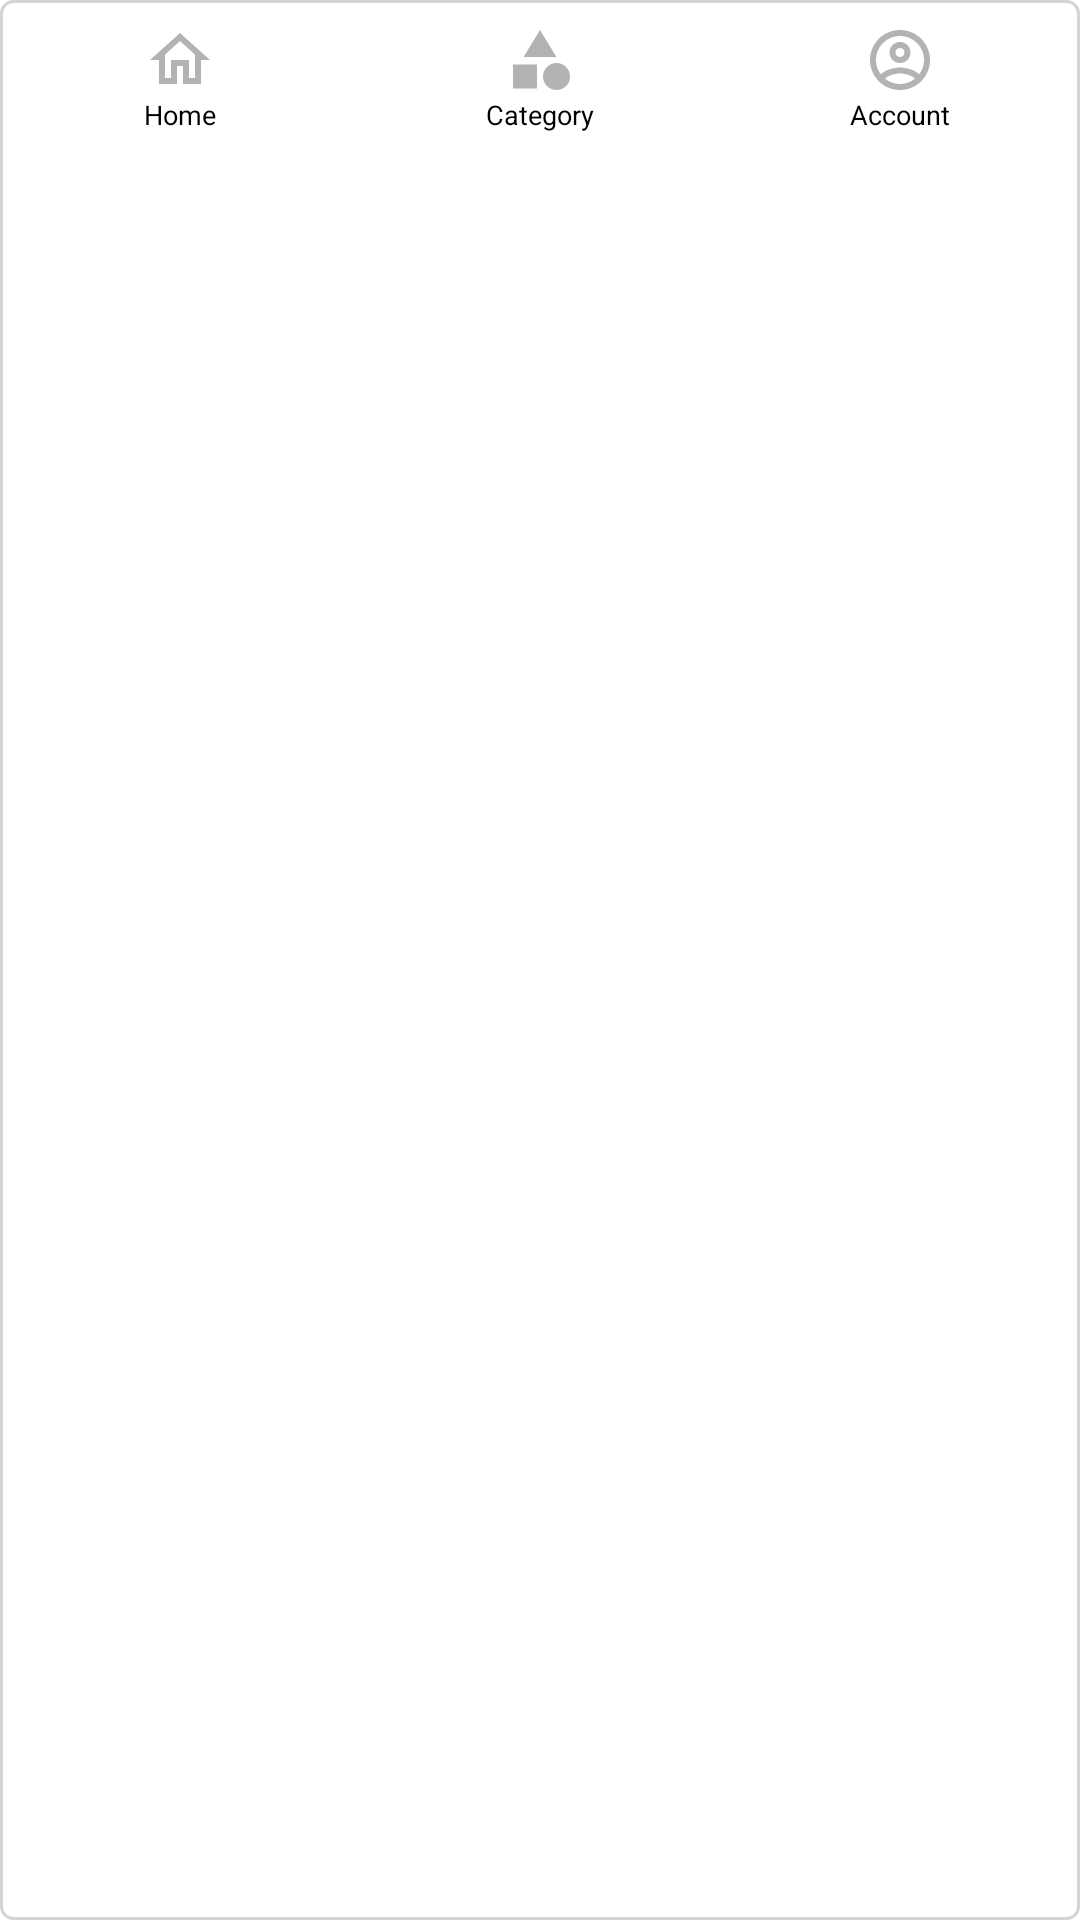

Produce the Android XML layout that renders to this screen, including the resource entries it uses.
<!-- AndroidManifest.xml: application theme Theme.AshfaqIroid -->
<!-- res/layout/main_bottom_buttons.xml -->
<?xml version="1.0" encoding="utf-8"?>
<FrameLayout xmlns:android="http://schemas.android.com/apk/res/android"
    xmlns:app="http://schemas.android.com/apk/res-auto"
    xmlns:tools="http://schemas.android.com/tools"
    android:id="@+id/llButtons"
    android:layout_width="match_parent"
    android:layout_height="wrap_content"
    android:background="@drawable/category_item_bg"
    android:orientation="vertical">


    <LinearLayout

        android:layout_width="match_parent"
        android:layout_height="wrap_content"
        android:baselineAligned="false"
        android:orientation="horizontal"
        android:weightSum="3">


        <TextView
            android:id="@+id/tvHome"
            android:layout_width="0dp"
            android:layout_height="match_parent"
            android:layout_gravity="center_horizontal"
            android:layout_weight="1"
            android:gravity="center"
            android:paddingStart="5dp"
            android:paddingTop="8dp"
            android:paddingEnd="5dp"
            android:paddingBottom="5dp"
            android:text="@string/home"
            android:textColor="@android:color/black"
            android:textSize="9dp"
            app:drawableTopCompat="@drawable/home_normal_icon" />

        <TextView
            android:id="@+id/tvCategory"
            android:layout_width="0dp"
            android:layout_weight="1"
            android:layout_height="match_parent"
            android:layout_gravity="center_horizontal"
            android:textColor="@android:color/black"
            app:drawableTopCompat="@drawable/category_normal_icon"
            android:gravity="center"
            android:text="@string/category"
            android:textSize="9dp"
            android:paddingStart="5dp"
            android:paddingEnd="5dp"
            android:paddingTop="8dp"
            android:paddingBottom="5dp" />

        <TextView
            android:id="@+id/tvAccount"
            android:layout_width="0dp"
            android:layout_height="match_parent"
            android:layout_gravity="center_horizontal"
            android:layout_weight="1"
            android:gravity="center"
            android:paddingStart="5dp"
            android:paddingTop="8dp"
            android:paddingEnd="5dp"
            android:paddingBottom="5dp"
            android:text="@string/account"
            android:textColor="@color/black"
            android:textSize="9dp"
            app:drawableTopCompat="@drawable/account_normal_icon" />

    </LinearLayout>
</FrameLayout>
<!-- resources referenced by this layout -->
<resources>
  <!-- drawable account_normal_icon (drawable) -->
  <vector android:alpha="0.5" android:height="24dp"
      android:tint="?attr/colorControlNormal" android:viewportHeight="24"
      android:viewportWidth="24" android:width="24dp" xmlns:android="http://schemas.android.com/apk/res/android">
      <path android:fillColor="@android:color/white" android:pathData="M12,2C6.48,2 2,6.48 2,12s4.48,10 10,10 10,-4.48 10,-10S17.52,2 12,2zM7.07,18.28c0.43,-0.9 3.05,-1.78 4.93,-1.78s4.51,0.88 4.93,1.78C15.57,19.36 13.86,20 12,20s-3.57,-0.64 -4.93,-1.72zM18.36,16.83c-1.43,-1.74 -4.9,-2.33 -6.36,-2.33s-4.93,0.59 -6.36,2.33C4.62,15.49 4,13.82 4,12c0,-4.41 3.59,-8 8,-8s8,3.59 8,8c0,1.82 -0.62,3.49 -1.64,4.83zM12,6c-1.94,0 -3.5,1.56 -3.5,3.5S10.06,13 12,13s3.5,-1.56 3.5,-3.5S13.94,6 12,6zM12,11c-0.83,0 -1.5,-0.67 -1.5,-1.5S11.17,8 12,8s1.5,0.67 1.5,1.5S12.83,11 12,11z"/>
  </vector>
  <!-- drawable category_item_bg (drawable) -->
  <?xml version="1.0" encoding="utf-8"?>
  <shape xmlns:android="http://schemas.android.com/apk/res/android"
      android:shape="rectangle">
      <solid android:color="@android:color/white" />
  
      <corners android:radius="4dp" />
      <stroke
          android:width="1dp"
          android:color="#D3D3D3"/>
  
  </shape>
  <!-- drawable category_normal_icon (drawable) -->
  <vector android:alpha="0.5" android:height="24dp"
      android:tint="?attr/colorControlNormal" android:viewportHeight="24"
      android:viewportWidth="24" android:width="24dp" xmlns:android="http://schemas.android.com/apk/res/android">
      <path android:fillColor="@android:color/white" android:pathData="M12,2l-5.5,9h11z"/>
      <path android:fillColor="@android:color/white" android:pathData="M17.5,17.5m-4.5,0a4.5,4.5 0,1 1,9 0a4.5,4.5 0,1 1,-9 0"/>
      <path android:fillColor="@android:color/white" android:pathData="M3,13.5h8v8H3z"/>
  </vector>
  <!-- drawable home_normal_icon (drawable) -->
  <vector android:alpha="0.5" android:height="24dp"
      android:tint="?attr/colorControlNormal" android:viewportHeight="24"
      android:viewportWidth="24" android:width="24dp" xmlns:android="http://schemas.android.com/apk/res/android">
      <path android:fillColor="@android:color/white" android:pathData="M12,5.69l5,4.5V18h-2v-6H9v6H7v-7.81l5,-4.5M12,3L2,12h3v8h6v-6h2v6h6v-8h3L12,3z"/>
  </vector>
  <string name="account">Account</string>
  <string name="category">Category</string>
  <string name="home">Home</string>
  <style name="Theme.AshfaqIroid" parent="Theme.MaterialComponents.DayNight.DarkActionBar">
          
          <item name="colorPrimary">@color/green</item>
          <item name="colorPrimaryVariant">@color/green</item>
          <item name="colorOnPrimary">@color/green_light</item>
          
          <item name="colorSecondary">@color/teal_200</item>
          <item name="colorSecondaryVariant">@color/teal_700</item>
          <item name="colorOnSecondary">@color/black</item>
          
          <item name="android:statusBarColor" tools:targetApi="l">?attr/colorPrimaryVariant</item>
          
      </style>
  <!-- not gathered from this repository: default colours our renderer supplied (Android Studio template values) -->
  <color name="teal_200">#FF03DAC5</color>
  <color name="teal_700">#FF018786</color>
  <color name="black">#FF000000</color>
</resources>
